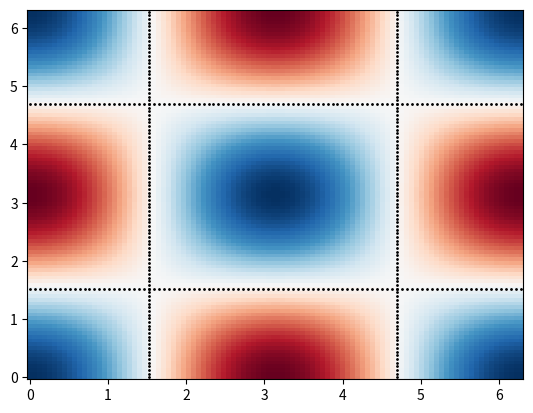

Here is the Python script that generated this plot:
import numpy as np


list = ['1', '2', '3']

value = '1'

assert value in list, "value not in list"


print(f"{list}")

class TestClass():

    def __init__(self,a,b,c):

        self._a = a
        self._b = b
        self._c = c

    @property
    def a(self):
        return self._a

    def method(self):
        return self.a+self._b+self._c

tc = TestClass(1,2,3)

dict = tc.__dict__

# tc2 = TestClass(**dict)

print(dict)


#%%

import matplotlib.pyplot as plt
def find_zeros(mat):
    ''' Finds the zero crossings of a matrix.
        Not sure if this should be transfered to the Plotting module.
    '''
    ind_x = np.arange(mat.shape[0])
    ind_y = np.arange(mat.shape[1])

    cs1 = plt.contour(ind_x, ind_y, mat.real, cmap='RdBu', levels=[0, ])
    paths = cs1.collections[0].get_paths()
    plt.close()
    paths = np.atleast_1d(paths)
    vertices = []
    for path in paths:
        vertices.extend(path.vertices)
    vertices = np.array(vertices,dtype=int)
    return vertices

kx = np.linspace(0,2*np.pi,100)
mat = np.cos(kx[:,None]) * np.cos(kx[None,:])

zeros = find_zeros(mat)
print(zeros.shape)

plt.pcolormesh(kx,kx,mat,cmap='RdBu')
plt.scatter(kx[zeros[:,0]],kx[zeros[:,1]],c='k',s=1)
plt.show()



